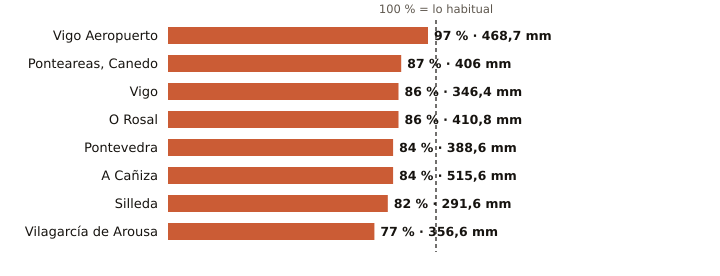

Values plotted in this chart, from the file beside it:
estacion, provincia, indicativo, mm_otono, referencia_mm, pct, periodo_referencia, hasta, hora
Vigo Aeropuerto, Pontevedra, 1495, 468.7, 485.4, 97, 1991-2020, 2026-11-23, 6
Ponteareas, Canedo, Pontevedra, 1723X, 406.0, 468.6, 87, 2004-2025, 2026-11-23, 2
Vigo, Pontevedra, 1496X, 346.4, 404.8, 86, 2004-2025, 2026-11-23, 3
O Rosal, Pontevedra, 1730E, 410.8, 475.9, 86, 1991-2020, 2026-11-23, 3
Pontevedra, Pontevedra, 1484C, 388.6, 461.6, 84, 1991-2020, 2026-11-23, 6
A Cañiza, Pontevedra, 1719, 515.6, 617.1, 84, 2002-2025, 2026-11-23, 5
Silleda, Pontevedra, 1466A, 291.6, 355.7, 82, 1991-2025, 2026-11-23, 5
Vilagarcía de Arousa, Pontevedra, 1477V, 356.6, 464.0, 77, 2009-2025, 2026-11-23, 3
